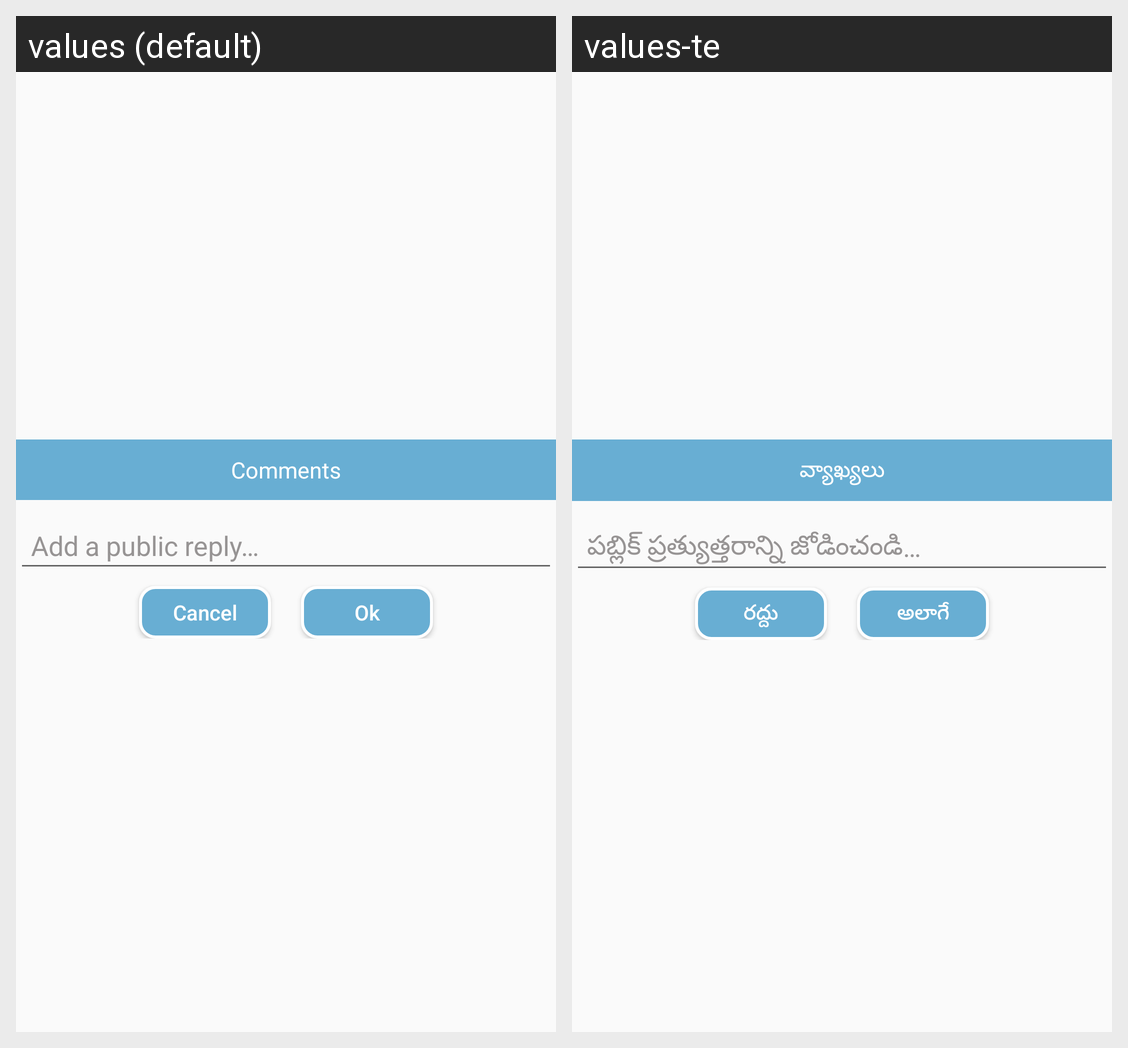

Strings drawn on this Android screen and how each of the app's shown locales translates them:
Android screen res/layout/add_dialog_reply_comment.xml rendered under 2 locales, left to right: values (default), values-te. Device: Nexus 5 (rendered at 1080×1920; each locale shown at half size, 540×960, under a caption strip naming it); theme AppTheme.
Strings drawn on this screen, with the default value and each locale's value (text and hints the layout hard-codes, and strings that could not be matched under every locale, appear in the picture but are not listed):

comments
  values: Comments
  values-te: వ్యాఖ్యలు

add_a_public_reply_comment
  values: Add a public reply…
  values-te: పబ్లిక్ ప్రత్యుత్తరాన్ని జోడించండి…

cancel
  values: Cancel
  values-te: రద్దు

ok
  values: Ok
  values-te: అలాగే
